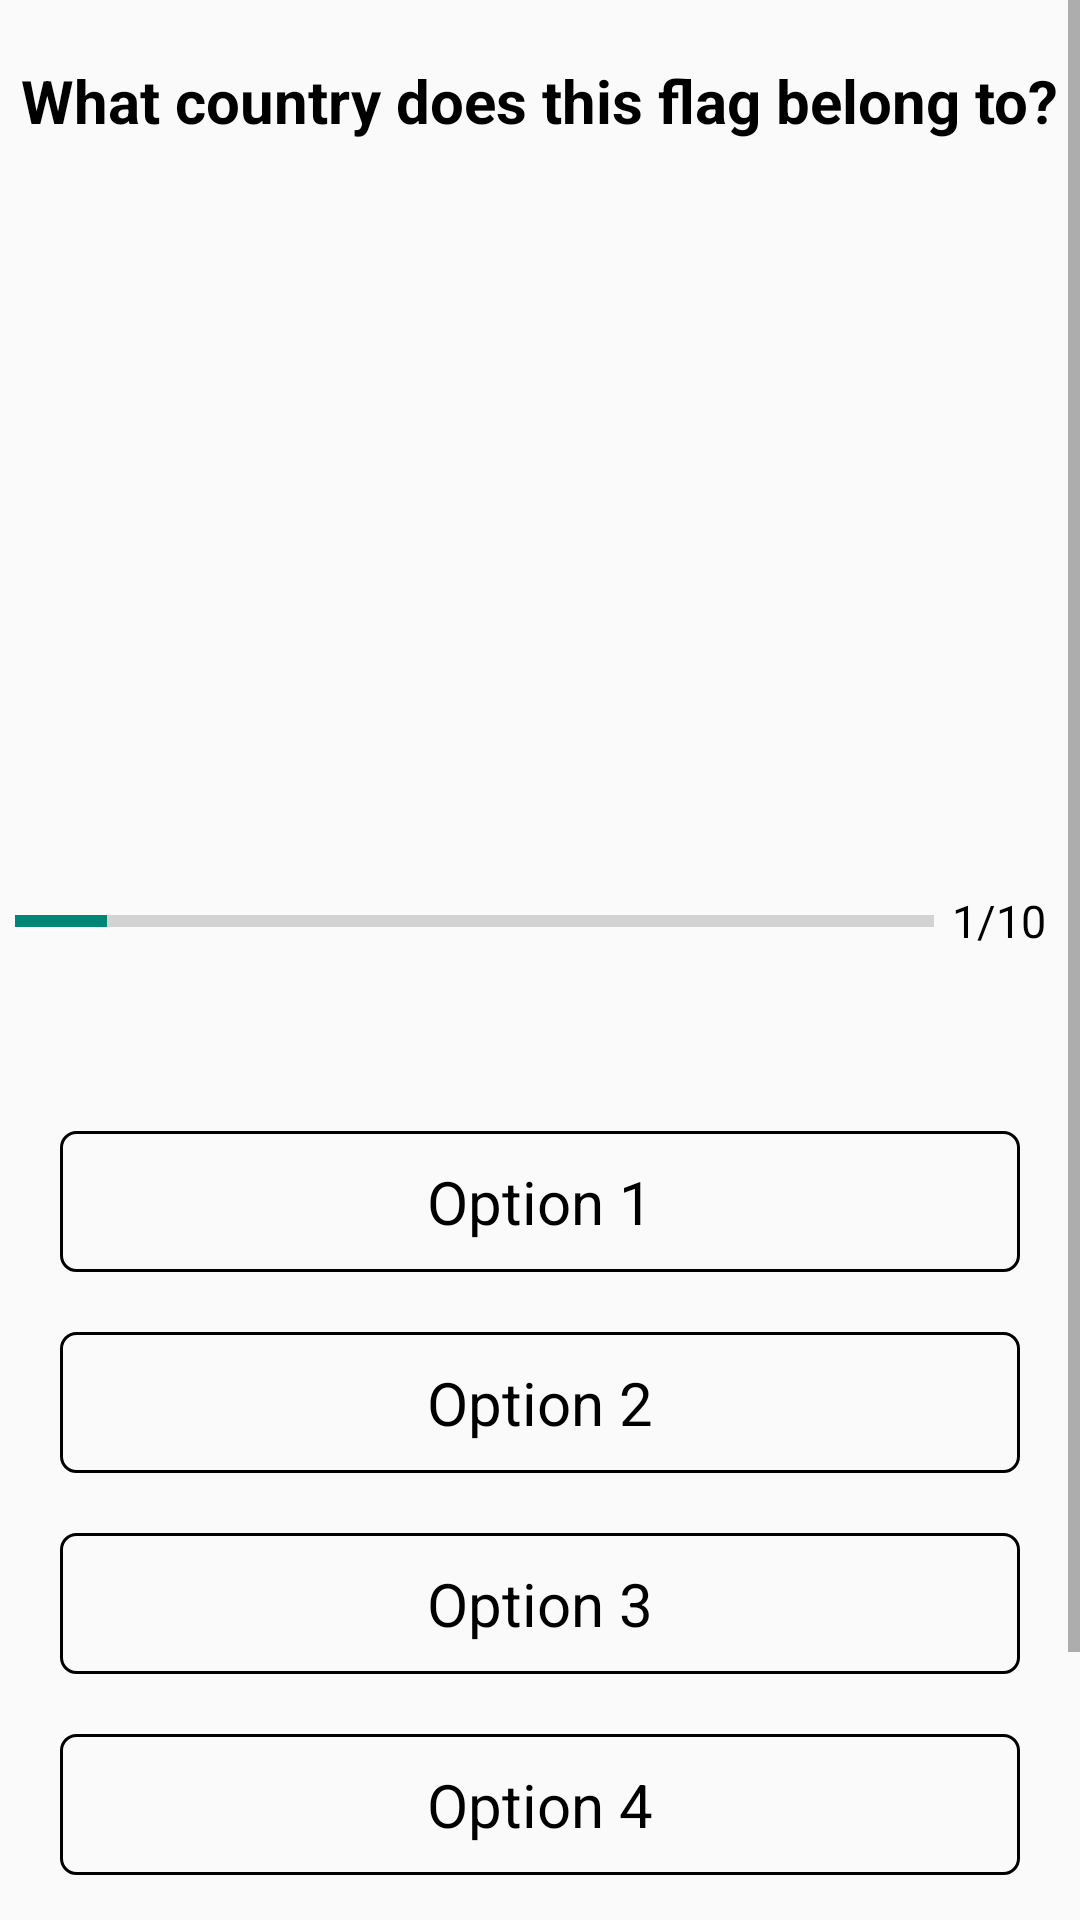

This screen was rendered from an Android layout file. Write that file and the resources it references.
<!-- AndroidManifest.xml: application theme Theme.Design.Light.NoActionBar -->
<!-- res/layout/activity_quiz_questions.xml -->
<?xml version="1.0" encoding="utf-8"?>
<ScrollView xmlns:android="http://schemas.android.com/apk/res/android"
    xmlns:app="http://schemas.android.com/apk/res-auto"
    xmlns:tools="http://schemas.android.com/tools"
    android:layout_width="match_parent"
    android:layout_height="match_parent"
    android:fillViewport="true"
    tools:context=".QuizQuestionsActivity">

    <LinearLayout
        android:layout_width="match_parent"
        android:layout_height="wrap_content"
        android:orientation="vertical">

        <TextView
            android:id="@+id/tvQuestion"
            android:layout_width="wrap_content"
            android:layout_height="wrap_content"
            android:text="What country does this flag belong to?"
            android:gravity="center"
            android:textStyle="bold"
            android:layout_gravity="center"
            android:textSize="20dp"
            android:layout_marginTop="20dp"
            android:textColor="@color/black" />

        <ImageView
            android:id="@+id/ivFlag"
            android:layout_width="match_parent"
            android:layout_height="200dp"
            android:layout_marginTop="10dp"
            android:layout_marginBottom="20dp"
            android:layout_marginLeft="20dp"
            android:layout_marginRight="20dp"
            android:padding="15dp"
            android:src="@drawable/ic_flag_of_argentina"/>

        <LinearLayout
            android:layout_width="match_parent"
            android:layout_height="wrap_content"
            android:orientation="horizontal"
            android:layout_margin="5dp"
            android:weightSum="2">

        <ProgressBar
            android:id="@+id/progressBar"
            android:layout_width="match_parent"
            android:layout_height="wrap_content"
            android:max="10"
            android:minHeight="50dp"
            style="?android:attr/progressBarStyleHorizontal"
            android:layout_weight="0.25"
            android:progress="1"
            android:indeterminate="false"/>

        <TextView
            android:id="@+id/tv_progress"
            android:layout_width="match_parent"
            android:layout_height="wrap_content"
            android:text="1/10"
            android:layout_weight="1.75"
            android:gravity="center"
            android:layout_gravity="center"
            android:textSize="15sp"
            android:textColor="@color/black" />

        </LinearLayout>

        <LinearLayout
            android:layout_width="match_parent"
            android:layout_height="wrap_content"
            android:orientation="vertical"
            android:layout_margin="20dp">

            <TextView
                android:id="@+id/tvopt1"
                android:layout_width="match_parent"
                android:layout_height="wrap_content"
                android:text="Option 1"
                android:gravity="center"
                android:layout_gravity="center"
                android:textSize="20sp"
                android:padding="10dp"
                android:background="@drawable/edit_text_border"
                android:layout_marginTop="20dp"
                android:textColor="@color/black" />

            <TextView
                android:id="@+id/tvopt2"
                android:layout_width="match_parent"
                android:layout_height="wrap_content"
                android:text="Option 2"
                android:gravity="center"
                android:layout_gravity="center"
                android:textSize="20sp"
                android:padding="10dp"
                android:background="@drawable/edit_text_border"
                android:layout_marginTop="20dp"
                android:textColor="@color/black" />

            <TextView
                android:id="@+id/tvopt3"
                android:layout_width="match_parent"
                android:layout_height="wrap_content"
                android:text="Option 3"
                android:gravity="center"
                android:layout_gravity="center"
                android:textSize="20sp"
                android:padding="10dp"
                android:background="@drawable/edit_text_border"
                android:layout_marginTop="20dp"
                android:textColor="@color/black" />

            <TextView
                android:id="@+id/tvopt4"
                android:layout_width="match_parent"
                android:layout_height="wrap_content"
                android:text="Option 4"
                android:gravity="center"
                android:layout_gravity="center"
                android:textSize="20sp"
                android:padding="10dp"
                android:background="@drawable/edit_text_border"
                android:layout_marginTop="20dp"
                android:textColor="@color/black" />

        </LinearLayout>

        <Button
            android:id="@+id/btnSubmit"
            android:layout_width="match_parent"
            android:layout_height="wrap_content"
            android:layout_marginTop="15dp"
            android:text="@string/_submit"
            android:padding="20dp"
            android:textStyle="bold"
            android:layout_margin="20dp"
            android:textColor="@color/white"
            android:backgroundTint="@color/btnBgColor"/>

    </LinearLayout>

</ScrollView>
<!-- resources referenced by this layout -->
<resources>
  <color name="black">#FF000000</color>
  <color name="btnBgColor">#115ede</color>
  <color name="white">#FFFFFFFF</color>
  <!-- drawable edit_text_border (drawable) -->
  <?xml version="1.0" encoding="utf-8"?>
  <shape
      xmlns:android="http://schemas.android.com/apk/res/android"
      android:shape="rectangle">
      <solid
          android:color="@android:color/transparent"/>
  
      <corners
          android:bottomRightRadius="5dp"
          android:bottomLeftRadius="5dp"
          android:topLeftRadius="5dp"
          android:topRightRadius="5dp"/>
      <stroke
          android:color="@color/black"
          android:width="1dp"/>
  </shape>
  <string name="_submit">SUBMIT</string>
</resources>
